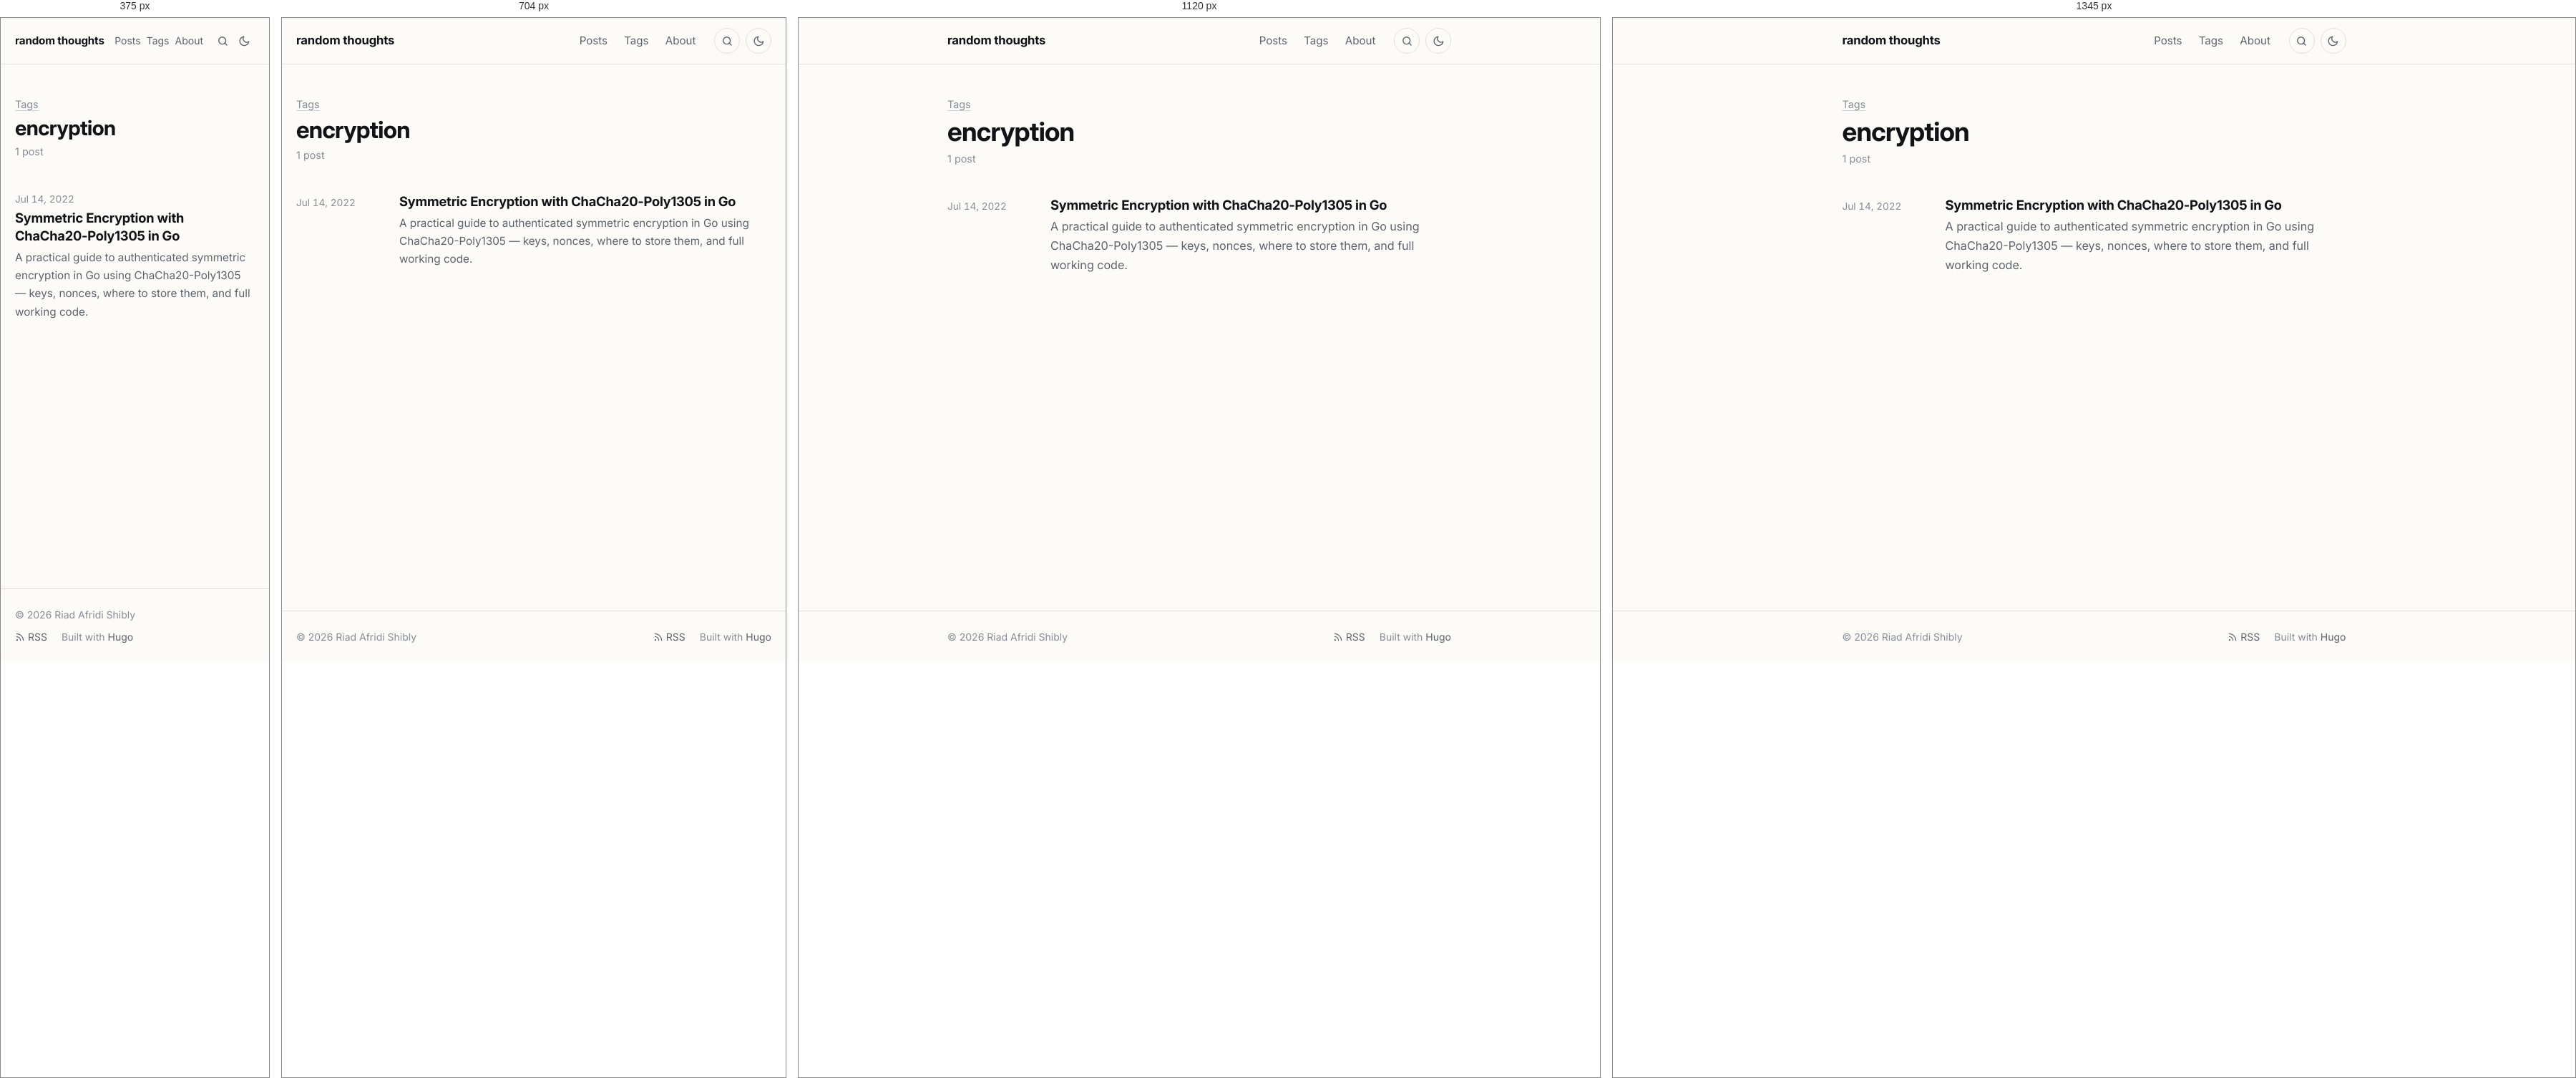
Rendered at 375 px, 704 px, 1120 px and 1345 px, left to right.

<!-- file: index.html -->
<!doctype html><html lang=en-US><head><meta charset=utf-8><meta name=viewport content="width=device-width,initial-scale=1"><script>(function(){var e=null;try{e=localStorage.getItem("theme")}catch{}e!=="light"&&e!=="dark"&&(e=window.matchMedia("(prefers-color-scheme: dark)").matches?"dark":"light"),document.documentElement.setAttribute("data-theme",e)})()</script><title>encryption · random thoughts</title><meta name=description content="Posts on Go, HTTP and networking, cryptography, Linux and developer tooling."><meta name=author content="Riad Afridi Shibly"><link rel=canonical href=https://riad.run/tags/encryption/><meta name=color-scheme content="light dark"><meta name=theme-color content="#fcfbf8" media="(prefers-color-scheme: light)"><meta name=theme-color content="#262523" media="(prefers-color-scheme: dark)"><link rel=icon href=/favicon.ico sizes=48x48><link rel=icon href=/favicon-32.png type=image/png sizes=32x32><link rel=apple-touch-icon href=/apple-touch-icon.png><link rel=preload href=/fonts/inter/inter-latin-opsz-normal.woff2 as=font type=font/woff2 crossorigin><link rel=stylesheet href=/css/main.min.7d5e943cd9a7ad3e0faad4525882ddaaedee5329bc4ed21953f12ec6613244d3.css integrity="sha256-fV6UPNmnrT4PqtRSWILdqu3uUym8TtIZU/EuxmEyRNM=" crossorigin=anonymous><link rel=alternate type=application/rss+xml href=/tags/encryption/feed.xml title="random thoughts"><meta property="og:url" content="https://riad.run/tags/encryption/"><meta property="og:site_name" content="random thoughts"><meta property="og:title" content="encryption"><meta property="og:description" content="Posts on Go, HTTP and networking, cryptography, Linux and developer tooling."><meta property="og:locale" content="en_US"><meta property="og:type" content="website"><meta name=twitter:card content="summary"><meta name=twitter:title content="encryption"><meta name=twitter:description content="Posts on Go, HTTP and networking, cryptography, Linux and developer tooling."><meta name=twitter:site content="@afridishibly"><meta itemprop=name content="encryption"><meta itemprop=description content="Posts on Go, HTTP and networking, cryptography, Linux and developer tooling."><meta itemprop=datePublished content="2022-07-14T00:00:00+00:00"><meta itemprop=dateModified content="2022-07-14T00:00:00+00:00"><script async src="https://www.googletagmanager.com/gtag/js?id=G-B5NMTPYJRV"></script><script>if(navigator.doNotTrack!=="1"&&window.doNotTrack!=="1"){window.dataLayer=window.dataLayer||[];function gtag(){dataLayer.push(arguments)}gtag("js",new Date),gtag("config","G-B5NMTPYJRV")}</script></head><body class="font-webfont font-inter"><a class=skip-link href=#main>Skip to content</a><header class=site-header><div class="container header-inner"><a class=site-title href=/>random thoughts</a><nav class=site-nav aria-label=Main><ul><li><a href=/posts/>Posts</a></li><li><a href=/tags/>Tags</a></li><li><a href=/about/>About</a></li></ul></nav><a class="header-button search-link" href=/search/ aria-label=Search title="Search (press /)"><svg class="icon icon-search" viewBox="0 0 24 24" width="1em" height="1em" fill="none" stroke="currentColor" stroke-width="2" stroke-linecap="round" stroke-linejoin="round" aria-hidden="true"><circle cx="11" cy="11" r="7"/><path d="m20 20-4.2-4.2"/></svg></a>
<button class="header-button theme-toggle" type=button id=theme-toggle aria-label="Toggle dark mode" title="Toggle dark mode"><svg class="icon icon-sun" viewBox="0 0 24 24" width="1em" height="1em" fill="none" stroke="currentColor" stroke-width="2" stroke-linecap="round" stroke-linejoin="round" aria-hidden="true"><path d="M12 3v2m0 14v2M4.22 4.22l1.42 1.42M18.36 18.36l1.42 1.42M3 12h2m14 0h2M4.22 19.78l1.42-1.42M18.36 5.64l1.42-1.42"/><circle cx="12" cy="12" r="4"/></svg><svg class="icon icon-moon" viewBox="0 0 24 24" width="1em" height="1em" fill="none" stroke="currentColor" stroke-width="2" stroke-linecap="round" stroke-linejoin="round" aria-hidden="true"><path d="M21 12.8A9 9 0 1111.2 3a7 7 0 009.8 9.8z"/></svg></button></div></header><main id=main class=site-main><div class=container><header class=page-header><p class=page-kicker><a href=/tags/>Tags</a></p><h1>encryption</h1><p class=page-sub>1 post</p></header><ul class=post-list><li class=post-item><time datetime=2022-07-14>Jul 14, 2022</time><div><h3 class=post-item-title><a href=/posts/chacha20poly1305/>Symmetric Encryption with ChaCha20-Poly1305 in Go</a></h3><p class=post-item-summary>A practical guide to authenticated symmetric encryption in Go using ChaCha20-Poly1305 — keys, nonces, where to store them, and full working code.</p></div></li></ul></div></main><footer class=site-footer><div class="container footer-inner"><p>© 2026 Riad Afridi Shibly</p><p class=footer-links><a href=/feed.xml><svg class="icon icon-rss" viewBox="0 0 24 24" width="1em" height="1em" fill="none" stroke="currentColor" stroke-width="2" stroke-linecap="round" stroke-linejoin="round" aria-hidden="true"><path d="M4 11a9 9 0 019 9M4 4a16 16 0 0116 16"/><circle cx="5" cy="19" r="1"/></svg> RSS</a>
<span>Built with <a href=https://gohugo.io/ rel="external noopener">Hugo</a></span></p></div></footer><script src=/js/main.min.c31771b896e9224fec87d6216bf922aab7eab605c8e721e90ae3850f526f5371.js defer></script></body></html>

/* @media block from main.min.7d5e943cd9a7ad3e0faad4525882ddaaedee5329bc4ed21953f12ec6613244d3.css */
@media(min-width:48rem){body{font-size:calc(1.125rem * var(--body-scale,1))}}

/* @media block from main.min.7d5e943cd9a7ad3e0faad4525882ddaaedee5329bc4ed21953f12ec6613244d3.css */
@media(min-width:40rem){.post-item{grid-template-columns:7.5rem 1fr}}

/* @media block from main.min.7d5e943cd9a7ad3e0faad4525882ddaaedee5329bc4ed21953f12ec6613244d3.css */
@media(max-width:32rem){.post-nav{grid-template-columns:1fr}.post-nav .next{grid-column:1}}

/* @media block from main.min.7d5e943cd9a7ad3e0faad4525882ddaaedee5329bc4ed21953f12ec6613244d3.css */
@media(min-width:84rem){.post.has-toc{max-width:none;display:grid;grid-template-columns:1fr min(var(--measure),100%)1fr;column-gap:0}.post.has-toc>*{grid-column:2}.post.has-toc>.toc{grid-column:3;grid-row:1/span 3;align-self:start;position:sticky;top:2rem;margin:0 0 0 5rem;max-width:16rem;max-height:calc(100vh - 4rem);overflow-y:auto;border:0;padding:0}.post.has-toc>.toc summary{pointer-events:none;list-style:none}.post.has-toc>.toc summary::-webkit-details-marker{display:none}.post.has-toc>.toc a.active{font-weight:600}}

/* @media block from main.min.7d5e943cd9a7ad3e0faad4525882ddaaedee5329bc4ed21953f12ec6613244d3.css */
@media(max-width:30rem){.header-inner{gap:.5rem}.header-button{width:1.875rem;height:1.875rem;border-color:transparent}.search-link+.theme-toggle{margin-left:-.5rem}.site-nav ul{gap:0}.site-nav a{padding:.35rem .25rem;font-size:.875rem}.site-title{font-size:.95rem}}

/* @media block from main.min.7d5e943cd9a7ad3e0faad4525882ddaaedee5329bc4ed21953f12ec6613244d3.css */
@media(min-width:56rem){.figure.wide{width:54rem;max-width:calc(100vw - 2 * var(--gutter));margin-left:50%;transform:translateX(-50%)}}

/* @media block from main.min.7d5e943cd9a7ad3e0faad4525882ddaaedee5329bc4ed21953f12ec6613244d3.css */
@media(min-width:84rem){.post.has-toc .figure.wide{width:calc(var(--measure) + 8rem)}}

/* @media block from main.min.7d5e943cd9a7ad3e0faad4525882ddaaedee5329bc4ed21953f12ec6613244d3.css */
@media(max-width:36rem){.gallery.cols-3,.gallery.cols-4{grid-template-columns:repeat(2,1fr)}}

/* @media block from main.min.7d5e943cd9a7ad3e0faad4525882ddaaedee5329bc4ed21953f12ec6613244d3.css */
@media(max-width:40rem){.resume-header{grid-template-columns:1fr}.resume-download{justify-self:start}}